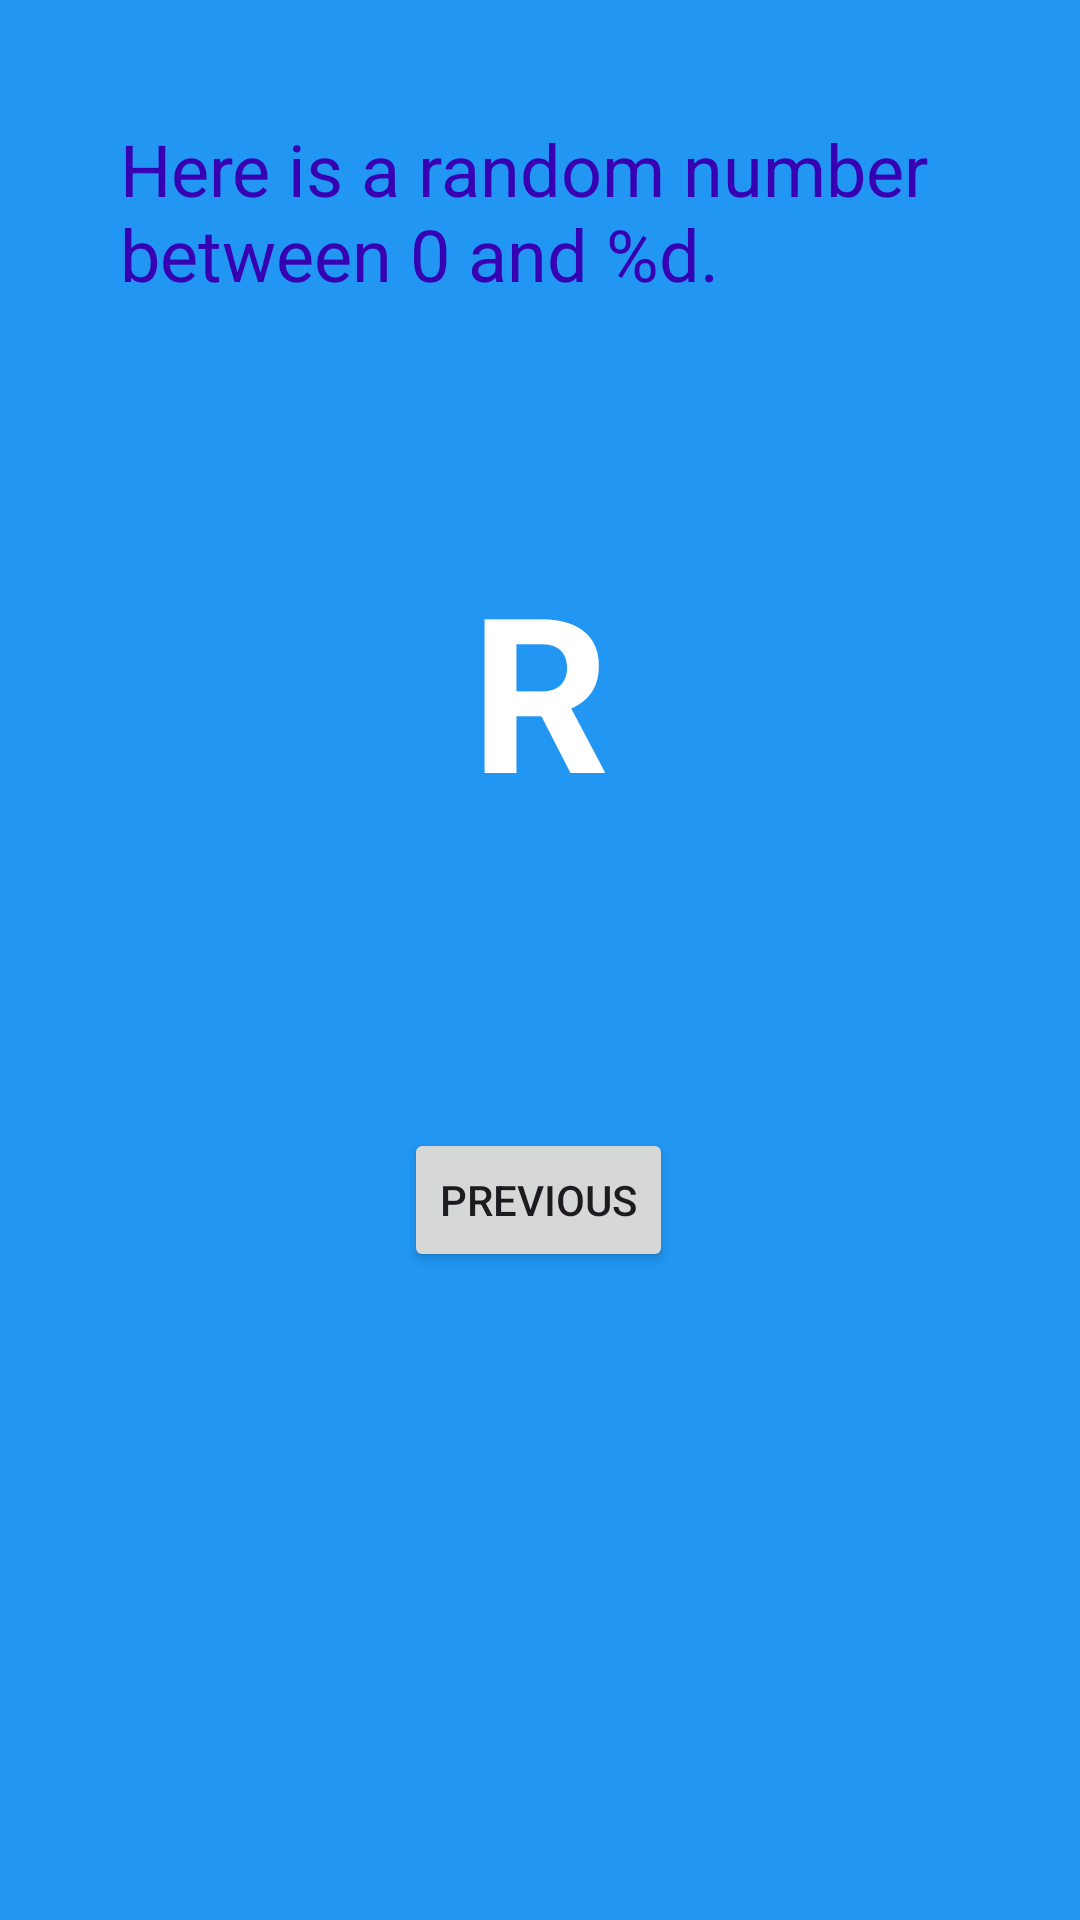

Here is an Android app screen rendered from its layout file. Give the layout XML and the strings, colors and styles it references.
<!-- AndroidManifest.xml: application theme Theme.CSB340_FirstAndroidApp -->
<!-- res/layout/fragment_second.xml -->
<?xml version="1.0" encoding="utf-8"?>
    <androidx.constraintlayout.widget.ConstraintLayout
        xmlns:android="http://schemas.android.com/apk/res/android"
        xmlns:app="http://schemas.android.com/apk/res-auto"
        xmlns:tools="http://schemas.android.com/tools"
        android:layout_width="match_parent"
        android:layout_height="match_parent"
        android:padding="16dp"
        android:background="@color/screenBackground"
        tools:context=".SecondFragment">

    <Button
        android:id="@+id/button_second"
        android:layout_width="wrap_content"
        android:layout_height="wrap_content"
        android:layout_marginBottom="200dp"
        android:text="@string/previous"
        app:layout_constraintBottom_toBottomOf="parent"
        app:layout_constraintEnd_toEndOf="parent"
        app:layout_constraintHorizontal_bias="0.498"
        app:layout_constraintStart_toStartOf="parent" />

    <TextView
        android:id="@+id/textview_random"
        android:layout_width="wrap_content"
        android:layout_height="wrap_content"
        android:text="R"
        android:textColor="@android:color/white"
        android:textSize="72sp"
        android:textStyle="bold"
        app:layout_constraintBottom_toTopOf="@+id/button_second"
        app:layout_constraintEnd_toEndOf="parent"
        app:layout_constraintStart_toStartOf="parent"
        app:layout_constraintTop_toBottomOf="@+id/textView_header"
        app:layout_constraintVertical_bias=".45"
        />

    <TextView
        android:id="@+id/textView_header"
        android:layout_width="match_parent"
        android:layout_height="wrap_content"
        android:layout_marginStart="24dp"
        android:layout_marginTop="24dp"
        android:layout_marginEnd="24dp"
        android:text="@string/random_heading"
        android:textColor="@color/colorPrimaryDark"
        android:textSize="24sp"
        app:layout_constraintEnd_toEndOf="parent"
        app:layout_constraintStart_toStartOf="parent"
        app:layout_constraintTop_toTopOf="parent" />

</androidx.constraintlayout.widget.ConstraintLayout>
<!-- resources referenced by this layout -->
<resources>
  <color name="colorPrimaryDark">#3700B3</color>
  <color name="screenBackground">#2196F3</color>
  <string name="previous">Previous</string>
  <string name="random_heading">Here is a random number between 0 and %d.</string>
  <style name="Theme.CSB340_FirstAndroidApp" parent="Base.Theme.CSB340_FirstAndroidApp" />
  <style name="Base.Theme.CSB340_FirstAndroidApp" parent="Theme.Material3.DayNight.NoActionBar">
          
          
      </style>
</resources>
